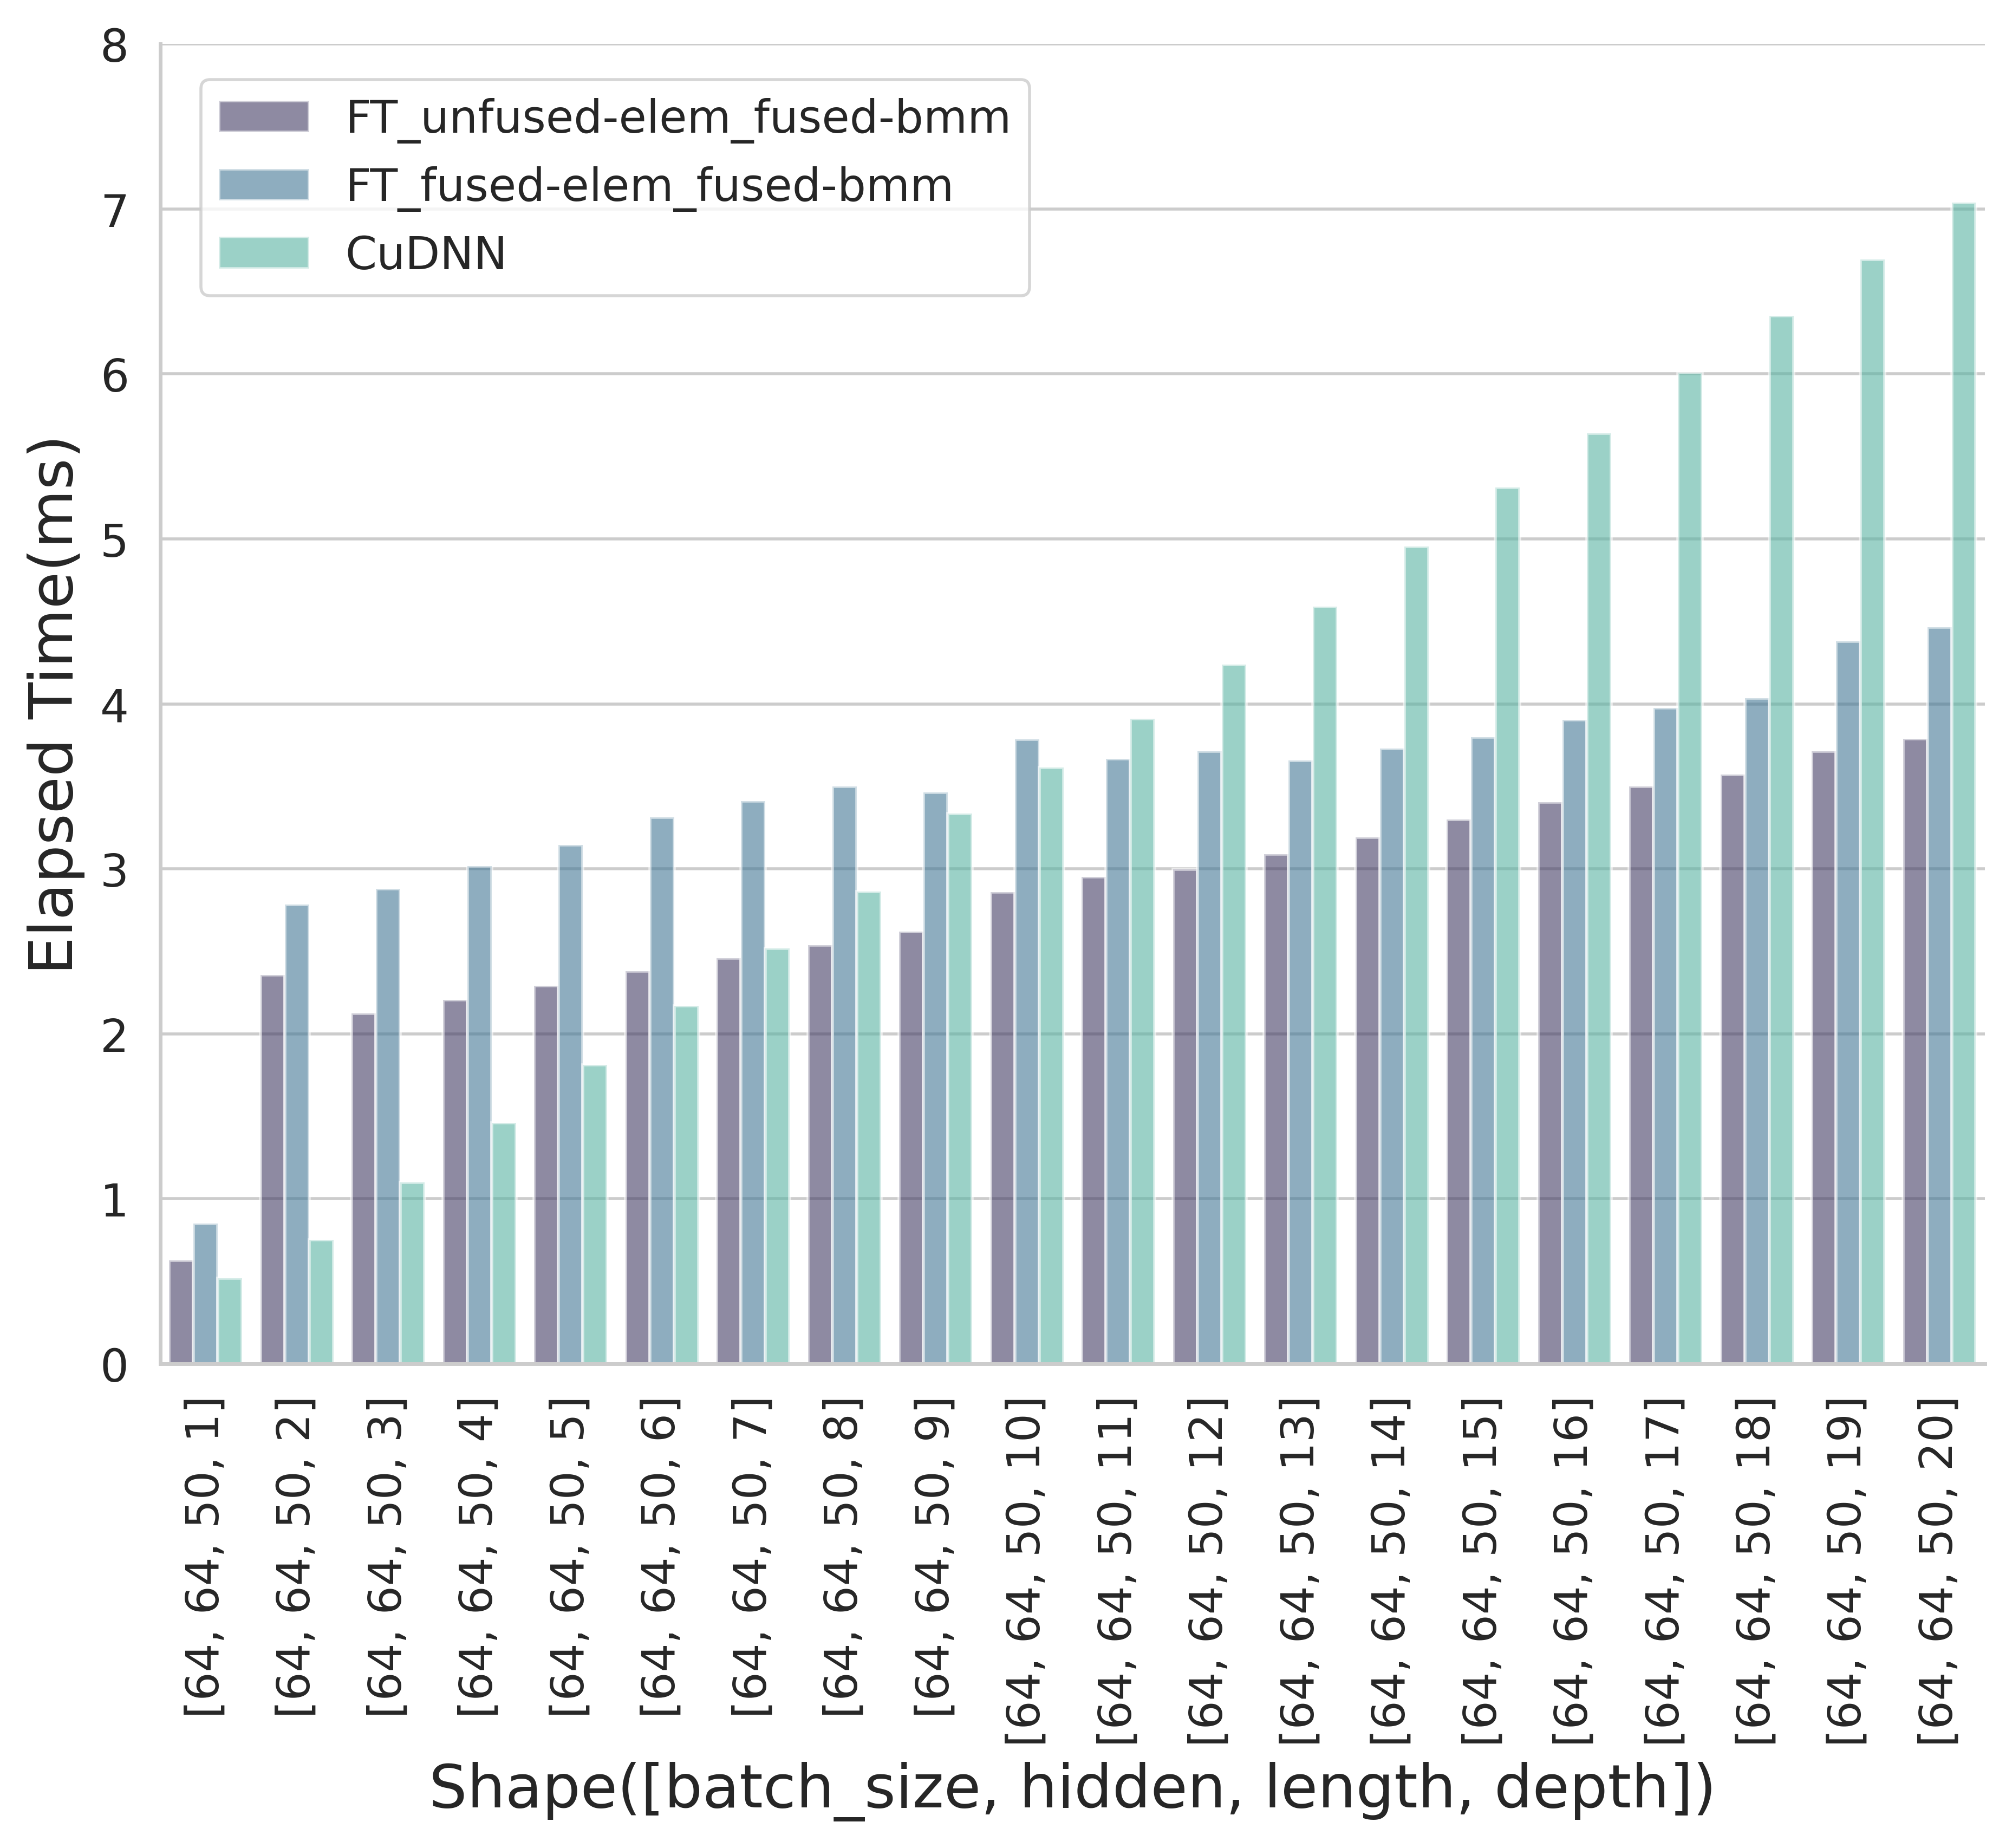

The data file committed next to this chart (first rows):
| ExpName| Shape| Gather(ms)| Cell-GEMM(ms)| Cell-Elementwise(ms)| Scatter(ms)| Total(ms)| 
| FT_unfused-elem_fused-bmm| [64, 64, 50, 1]| 0.004| 0.419| 0.203| 0.000| 0.626| 
| FT_fused-elem_fused-bmm| [64, 64, 50, 1]| 0.004| 0.573| 0.275| 0.000| 0.852| 
| CuDNN| [64, 64, 50, 1]| | | | | 0.518| 
| FT_unfused-elem_fused-bmm| [64, 64, 50, 2]| 0.013| 1.599| 0.381| 0.364| 2.357| 
| FT_fused-elem_fused-bmm| [64, 64, 50, 2]| 0.021| 1.831| 0.538| 0.393| 2.784| 
| CuDNN| [64, 64, 50, 2]| | | | | 0.752| 
| FT_unfused-elem_fused-bmm| [64, 64, 50, 3]| 0.012| 1.447| 0.347| 0.317| 2.124| 
| FT_fused-elem_fused-bmm| [64, 64, 50, 3]| 0.022| 1.889| 0.566| 0.403| 2.879| 
| CuDNN| [64, 64, 50, 3]| | | | | 1.099| 
| FT_unfused-elem_fused-bmm| [64, 64, 50, 4]| 0.012| 1.504| 0.363| 0.326| 2.206| 
| FT_fused-elem_fused-bmm| [64, 64, 50, 4]| 0.022| 1.948| 0.631| 0.416| 3.016| 
| CuDNN| [64, 64, 50, 4]| | | | | 1.461| 
| FT_unfused-elem_fused-bmm| [64, 64, 50, 5]| 0.013| 1.571| 0.370| 0.338| 2.291| 
| FT_fused-elem_fused-bmm| [64, 64, 50, 5]| 0.022| 2.036| 0.658| 0.429| 3.144| 
| CuDNN| [64, 64, 50, 5]| | | | | 1.811| 
| FT_unfused-elem_fused-bmm| [64, 64, 50, 6]| 0.012| 1.623| 0.396| 0.349| 2.379| 
| FT_fused-elem_fused-bmm| [64, 64, 50, 6]| 0.022| 2.079| 0.773| 0.439| 3.313| 
| CuDNN| [64, 64, 50, 6]| | | | | 2.170| 
| FT_unfused-elem_fused-bmm| [64, 64, 50, 7]| 0.012| 1.677| 0.410| 0.358| 2.458| 
| FT_fused-elem_fused-bmm| [64, 64, 50, 7]| 0.022| 2.146| 0.794| 0.448| 3.410| 
| CuDNN| [64, 64, 50, 7]| | | | | 2.519| 
| FT_unfused-elem_fused-bmm| [64, 64, 50, 8]| 0.012| 1.740| 0.422| 0.363| 2.537| 
| FT_fused-elem_fused-bmm| [64, 64, 50, 8]| 0.021| 2.212| 0.808| 0.456| 3.498| 
| CuDNN| [64, 64, 50, 8]| | | | | 2.864| 
| FT_unfused-elem_fused-bmm| [64, 64, 50, 9]| 0.012| 1.803| 0.431| 0.375| 2.621| 
| FT_fused-elem_fused-bmm| [64, 64, 50, 9]| 0.022| 2.201| 0.791| 0.448| 3.463| 
| CuDNN| [64, 64, 50, 9]| | | | | 3.336| 
| FT_unfused-elem_fused-bmm| [64, 64, 50, 10]| 0.012| 2.006| 0.448| 0.391| 2.858| 
| FT_fused-elem_fused-bmm| [64, 64, 50, 10]| 0.021| 2.387| 0.935| 0.443| 3.786| 
| CuDNN| [64, 64, 50, 10]| | | | | 3.615| 
| FT_unfused-elem_fused-bmm| [64, 64, 50, 11]| 0.013| 2.072| 0.465| 0.403| 2.952| 
| FT_fused-elem_fused-bmm| [64, 64, 50, 11]| 0.022| 2.321| 0.893| 0.431| 3.666| 
| CuDNN| [64, 64, 50, 11]| | | | | 3.909| 
| FT_unfused-elem_fused-bmm| [64, 64, 50, 12]| 0.012| 2.104| 0.475| 0.406| 2.997| 
| FT_fused-elem_fused-bmm| [64, 64, 50, 12]| 0.022| 2.354| 0.906| 0.432| 3.714| 
| CuDNN| [64, 64, 50, 12]| | | | | 4.237| 
| FT_unfused-elem_fused-bmm| [64, 64, 50, 13]| 0.013| 2.154| 0.499| 0.423| 3.090| 
| FT_fused-elem_fused-bmm| [64, 64, 50, 13]| 0.020| 2.332| 0.882| 0.424| 3.658| 
| CuDNN| [64, 64, 50, 13]| | | | | 4.591| 
| FT_unfused-elem_fused-bmm| [64, 64, 50, 14]| 0.012| 2.232| 0.520| 0.429| 3.192| 
| FT_fused-elem_fused-bmm| [64, 64, 50, 14]| 0.022| 2.388| 0.890| 0.428| 3.728| 
| CuDNN| [64, 64, 50, 14]| | | | | 4.955| 
| FT_unfused-elem_fused-bmm| [64, 64, 50, 15]| 0.013| 2.280| 0.565| 0.440| 3.298| 
| FT_fused-elem_fused-bmm| [64, 64, 50, 15]| 0.021| 2.427| 0.914| 0.437| 3.799| 
| CuDNN| [64, 64, 50, 15]| | | | | 5.313| 
| FT_unfused-elem_fused-bmm| [64, 64, 50, 16]| 0.013| 2.335| 0.602| 0.453| 3.403| 
| FT_fused-elem_fused-bmm| [64, 64, 50, 16]| 0.021| 2.493| 0.940| 0.450| 3.903| 
| CuDNN| [64, 64, 50, 16]| | | | | 5.641| 
| FT_unfused-elem_fused-bmm| [64, 64, 50, 17]| 0.014| 2.391| 0.637| 0.460| 3.501| 
| FT_fused-elem_fused-bmm| [64, 64, 50, 17]| 0.021| 2.544| 0.955| 0.454| 3.974| 
| CuDNN| [64, 64, 50, 17]| | | | | 6.008| 
| FT_unfused-elem_fused-bmm| [64, 64, 50, 18]| 0.013| 2.420| 0.668| 0.471| 3.571| 
| FT_fused-elem_fused-bmm| [64, 64, 50, 18]| 0.023| 2.576| 0.973| 0.464| 4.036| 
| CuDNN| [64, 64, 50, 18]| | | | | 6.353| 
| FT_unfused-elem_fused-bmm| [64, 64, 50, 19]| 0.013| 2.481| 0.686| 0.533| 3.713| 
| FT_fused-elem_fused-bmm| [64, 64, 50, 19]| 0.022| 2.635| 1.212| 0.510| 4.378| 
| CuDNN| [64, 64, 50, 19]| | | | | 6.694| 
| FT_unfused-elem_fused-bmm| [64, 64, 50, 20]| 0.013| 2.529| 0.702| 0.545| 3.789| 
| FT_fused-elem_fused-bmm| [64, 64, 50, 20]| 0.022| 2.683| 1.237| 0.523| 4.465| 
| CuDNN| [64, 64, 50, 20]| | | | | 7.038| 
